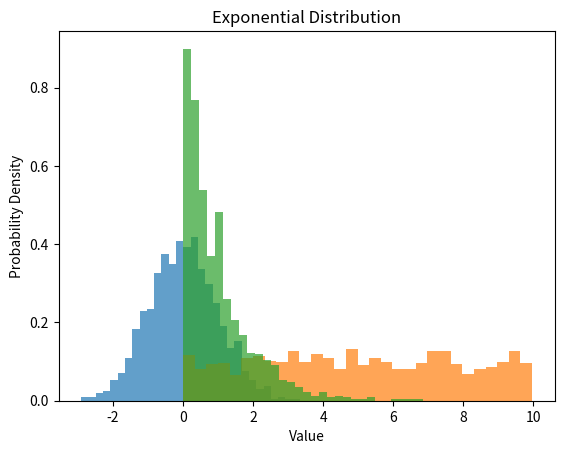

Source code (Python):
# Normal Distribution

import numpy as np
import matplotlib.pyplot as plt

mu = 0     
sigma = 1  
size = 1000
data = np.random.normal(mu, sigma, size)
plt.hist(data, bins=30, density=True, alpha=0.7)
plt.xlabel('Value')
plt.ylabel('Probability Density')
plt.title('Normal Distribution')
plt.show()


# Uniform Distribution

import numpy as np
import matplotlib.pyplot as plt
low = 0     
high = 10   
size = 1000
data = np.random.uniform(low, high, size)
plt.hist(data, bins=30, density=True, alpha=0.7)
plt.xlabel('Value')
plt.ylabel('Probability Density')
plt.title('Uniform Distribution')
plt.show()


# Exponential Distribution

import numpy as np
import matplotlib.pyplot as plt
scale = 1.0  
size = 1000
data = np.random.exponential(scale, size)
plt.hist(data, bins=30, density=True, alpha=0.7)
plt.xlabel('Value')
plt.ylabel('Probability Density')
plt.title('Exponential Distribution')
plt.show()



